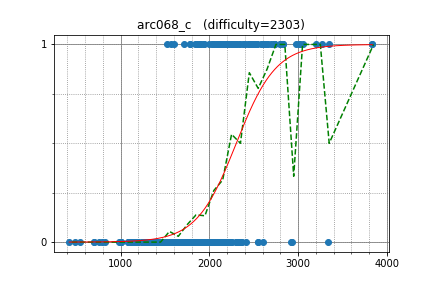

The table this chart was drawn from, first rows:
Egor, 3200.000000, 1
voover, 2819, 1
semiexp, 2819, 1
w4yneb0t, 3836, 1
DEGwer, 3836, 1
latte0119, 2639, 1
snuke, 3267, 1
HellKitsune, 3053, 1
kawatea, 2976, 1
satyaki3794, 1997, 1
melnyk, 2602, 1
sahilgrover, 2501, 1
maroonrk, 3005, 1
nuip, 2809, 1
gongy, 2509, 1
yutaka1999, 3351, 1
uwi, 3024, 1
akashdeep, 2397, 1
logicmachine, 2726, 1
yokozuna57, 2726, 1
reew2n, 2542, 1
rajat1603, 2488, 1
femto16, 2187, 1
pes, 2187, 1
dragoon, 2581, 1
tomerun, 2622, 1
eudanip, 2374, 1
eddy1021, 2798, 1
Motarack, 2798, 1
Wrinx, 2261, 1
wifi, 2125, 1
AndreiNet, 2484, 1
piroz95, 2448, 1
IanWong, 2164, 1
Hoi_koro, 2195, 1
King_George, 2642, 1
mindol, 2082, 1
atatomir, 2638, 1
pekempey, 2598, 1
yakutovd, 1716, 1
namelessmonster, 1840, 1
Namnamseo, 2271, 1
GGOSinon, 2152, 1
amano, 2163, 1
azukun, 2533, 1
Andreikkaa, 1600, 1
ring0297, 1894, 1
zscoder, 2483, 1
gustav, 2037, 1
horcrux, 2328, 1
E869120, 2220, 1
yoseisan, 2181, 1
reality, 2396, 1
Cerberus97, 2121, 1
fetetriste, 2026, 1
pkMZ75105, 2055, 1
ichyo, 2467, 1
frank_c1, 2120, 1
jimjam, 1521, 1
miyajiro, 1778, 1
WuHongxun, 2698, 1
... 322 more rows
